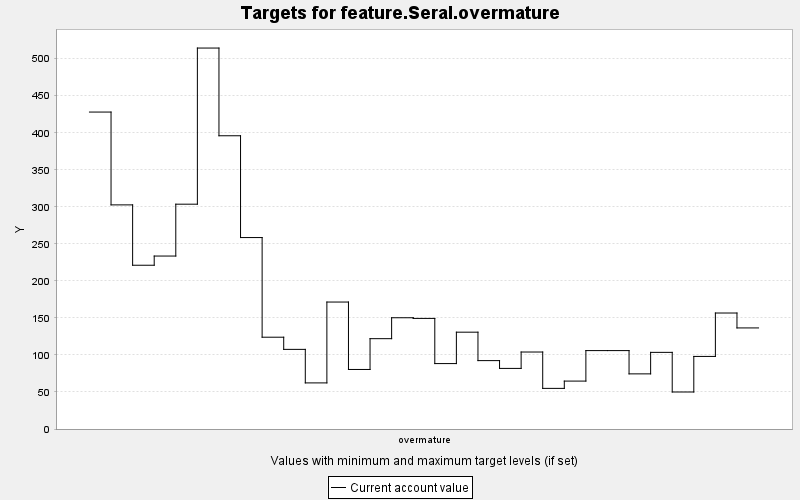

Source data for this figure (header and first rows):
TARGET, PERIOD, YEAR, PERIODWIDTH, MINIMUM, MAXIMUM, MINWEIGHT, MAXWEIGHT, CURRENT, SUMMARY
feature.Seral.overmature, 0, 0, 10.0, 0.0, 10000, 1.0, 1.0, 428, 0.0
feature.Seral.overmature, 1, 10, 10.0, 0.0, 10000, 1.0, 1.0, 302.6, 0.0
feature.Seral.overmature, 2, 20, 10.0, 0.0, 10000, 1.0, 1.0, 221.1, 0.0
feature.Seral.overmature, 3, 30, 10.0, 0.0, 10000, 1.0, 1.0, 233.5, 0.0
feature.Seral.overmature, 4, 40, 10.0, 0.0, 10000, 1.0, 1.0, 303.6, 0.0
feature.Seral.overmature, 5, 50, 10.0, 0.0, 10000, 1.0, 1.0, 514.4, 0.0
feature.Seral.overmature, 6, 60, 10.0, 0.0, 10000, 1.0, 1.0, 395.9, 0.0
feature.Seral.overmature, 7, 70, 10.0, 0.0, 10000, 1.0, 1.0, 258.5, 0.0
feature.Seral.overmature, 8, 80, 10.0, 0.0, 10000, 1.0, 1.0, 123.9, 0.0
feature.Seral.overmature, 9, 90, 10.0, 0.0, 10000, 1.0, 1.0, 107.5, 0.0
feature.Seral.overmature, 10, 100, 10.0, 0.0, 10000, 1.0, 1.0, 62.24, 0.0
feature.Seral.overmature, 11, 110, 10.0, 0.0, 10000, 1.0, 1.0, 171.4, 0.0
feature.Seral.overmature, 12, 120, 10.0, 0.0, 10000, 1.0, 1.0, 80.39, 0.0
feature.Seral.overmature, 13, 130, 10.0, 0.0, 10000, 1.0, 1.0, 122, 0.0
feature.Seral.overmature, 14, 140, 10.0, 0.0, 10000, 1.0, 1.0, 150.2, 0.0
feature.Seral.overmature, 15, 150, 10.0, 0.0, 10000, 1.0, 1.0, 149.3, 0.0
feature.Seral.overmature, 16, 160, 10.0, 0.0, 10000, 1.0, 1.0, 88.33, 0.0
feature.Seral.overmature, 17, 170, 10.0, 0.0, 10000, 1.0, 1.0, 130.7, 0.0
feature.Seral.overmature, 18, 180, 10.0, 0.0, 10000, 1.0, 1.0, 92.34, 0.0
feature.Seral.overmature, 19, 190, 10.0, 0.0, 10000, 1.0, 1.0, 81.82, 0.0
feature.Seral.overmature, 20, 200, 10.0, 0.0, 10000, 1.0, 1.0, 103.9, 0.0
feature.Seral.overmature, 21, 210, 10.0, 0.0, 10000, 1.0, 1.0, 54.85, 0.0
feature.Seral.overmature, 22, 220, 10.0, 0.0, 10000, 1.0, 1.0, 64.7, 0.0
feature.Seral.overmature, 23, 230, 10.0, 0.0, 10000, 1.0, 1.0, 105.9, 0.0
feature.Seral.overmature, 24, 240, 10.0, 0.0, 10000, 1.0, 1.0, 105.9, 0.0
feature.Seral.overmature, 25, 250, 10.0, 0.0, 10000, 1.0, 1.0, 74.44, 0.0
feature.Seral.overmature, 26, 260, 10.0, 0.0, 10000, 1.0, 1.0, 103.5, 0.0
feature.Seral.overmature, 27, 270, 10.0, 0.0, 10000, 1.0, 1.0, 49.97, 0.0
feature.Seral.overmature, 28, 280, 10.0, 0.0, 10000, 1.0, 1.0, 98, 0.0
feature.Seral.overmature, 29, 290, 10.0, 0.0, 10000, 1.0, 1.0, 156.6, 0.0
feature.Seral.overmature, 30, 300, 10.0, 0.0, 10000, 1.0, 1.0, 136.5, 0.0
